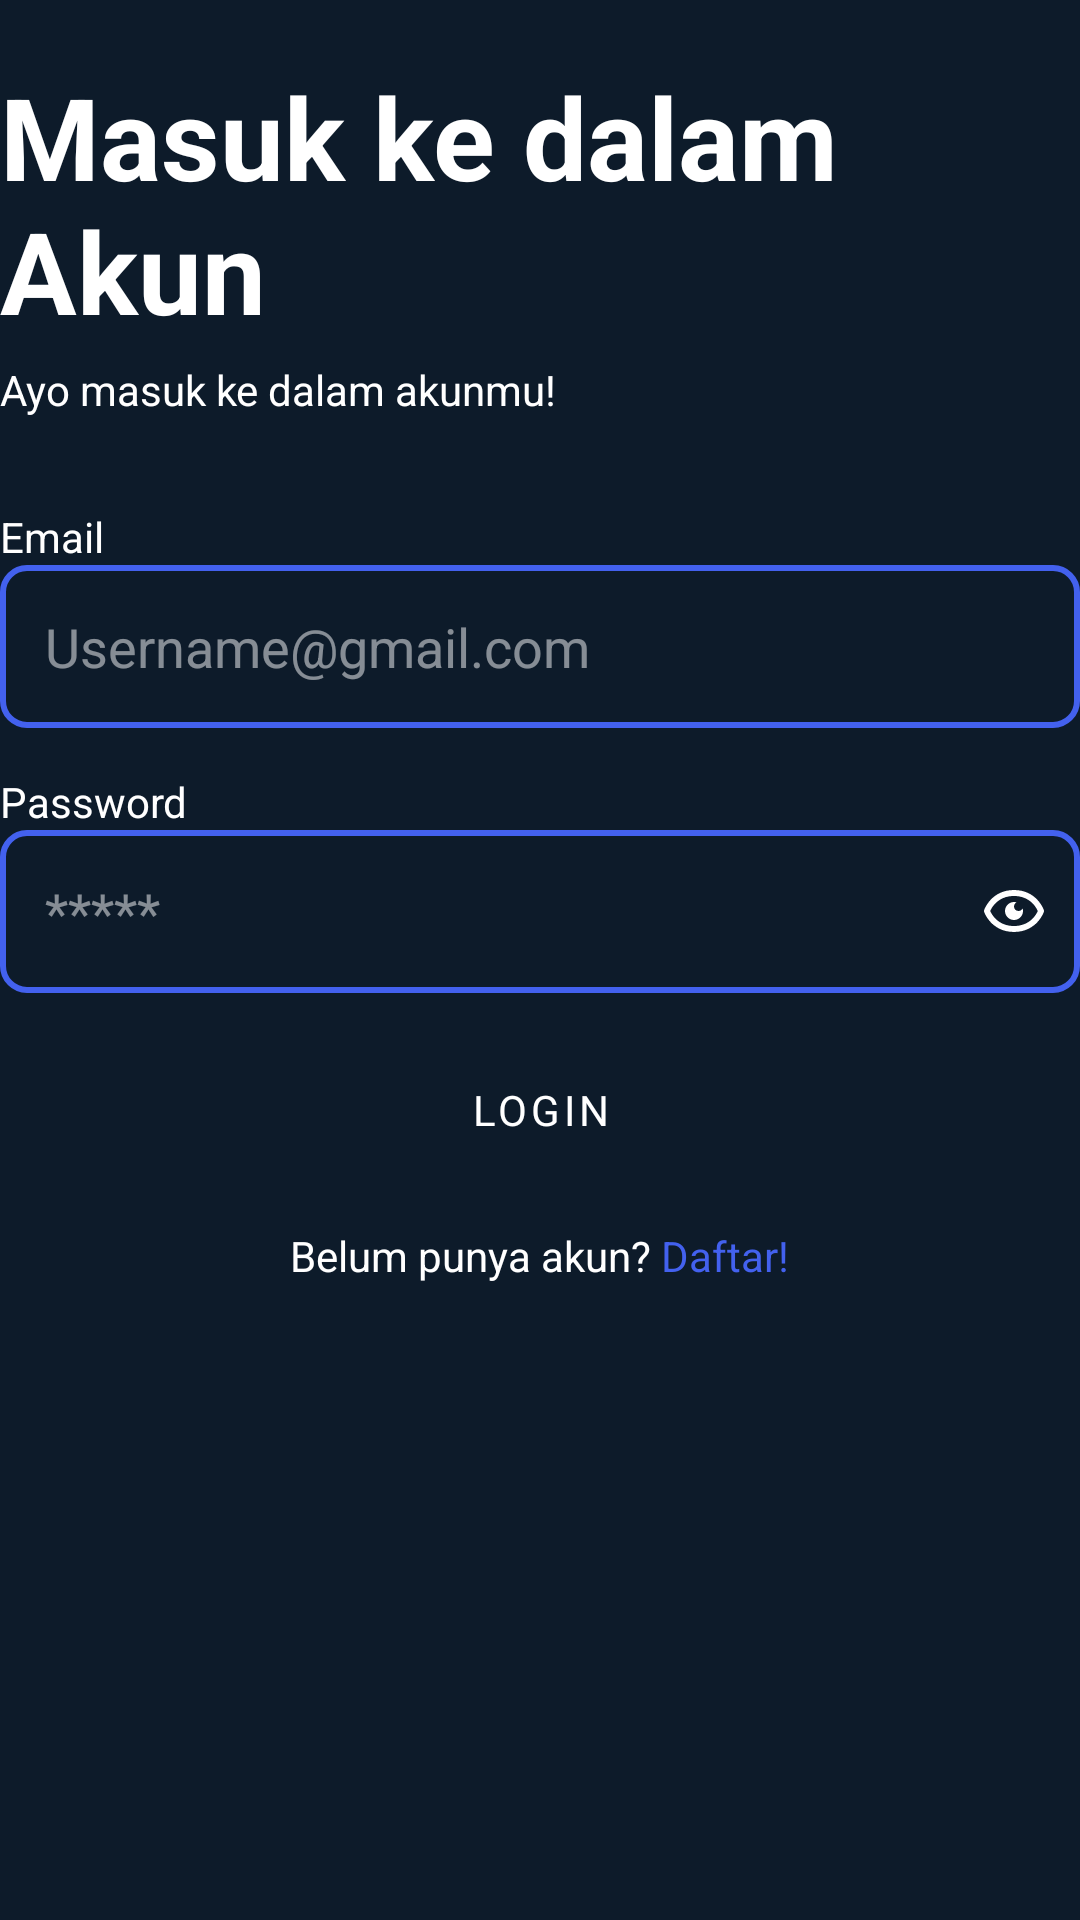

Here is an Android app screen rendered from its layout file. Give the layout XML and the strings, colors and styles it references.
<!-- AndroidManifest.xml: application theme Theme.ManChingu -->
<!-- res/layout/activity_login.xml -->
<?xml version="1.0" encoding="utf-8"?>
<LinearLayout xmlns:android="http://schemas.android.com/apk/res/android"
    xmlns:app="http://schemas.android.com/apk/res-auto"
    xmlns:tools="http://schemas.android.com/tools"
    android:id="@+id/main"
    android:layout_width="match_parent"
    android:layout_height="match_parent"
    tools:context=".activities.LoginActivity"
    android:layout_marginHorizontal="24dp"
    android:orientation="vertical">
    <LinearLayout
        android:layout_width="match_parent"
        android:layout_height="wrap_content"
        android:orientation="vertical"
        android:layout_marginTop="20dp">

        <TextView
            android:layout_width="match_parent"
            android:layout_height="wrap_content"
            android:text="Masuk ke dalam Akun"
            android:textSize="38dp"
            android:textStyle="bold" />
        <TextView
            android:layout_width="match_parent"
            android:layout_height="wrap_content"
            android:layout_marginTop="5dp"
            android:text="Ayo masuk ke dalam akunmu!"/>
    </LinearLayout>

    <LinearLayout
        android:layout_width="match_parent"
        android:layout_height="wrap_content"
        android:layout_marginTop="30dp"
        android:orientation="vertical">
        <TextView
            android:layout_width="wrap_content"
            android:layout_height="wrap_content"
            android:text="Email"/>
            <EditText
                android:id="@+id/email"
                android:layout_width="match_parent"
                android:layout_height="wrap_content"
                android:layout_marginBottom="15dp"
                android:gravity="center_vertical"
                android:padding="15dp"
                android:background="@drawable/rounded"
                android:inputType="textEmailAddress"
                android:hint="Username@gmail.com"
                android:textColor="@color/white"/>

        <TextView
            android:layout_width="wrap_content"
            android:layout_height="wrap_content"
            android:text="Password"/>
        <LinearLayout
            android:layout_width="match_parent"
            android:layout_height="wrap_content"
            android:orientation="horizontal"
            android:background="@drawable/rounded"
            android:gravity="center_vertical">
            <EditText
                android:id="@+id/password"
                android:layout_width="0dp"
                android:layout_height="wrap_content"
                android:layout_weight="1"
                android:padding="15dp"
                android:gravity="center_vertical"
                android:background="@null"
                android:inputType="textPassword"
                android:hint="*****"
                android:textColor="@color/white"/>
            <ImageView
                android:id="@+id/pass_is_shown"
                android:layout_width="wrap_content"
                android:layout_height="wrap_content"
                android:layout_gravity="center"
                android:src="@drawable/eye_alt"
                android:layout_marginHorizontal="10dp"/>
        </LinearLayout>
    </LinearLayout>

    <FrameLayout
        android:layout_width="match_parent"
        android:layout_height="wrap_content">
        <Button
            style="@style/Button"
            android:id="@+id/submit_btn"
            android:layout_width="match_parent"
            android:layout_height="wrap_content"
            android:layout_marginVertical="15dp"
            android:text="Login"/>
        <ProgressBar
            android:id="@+id/progressBar"
            style="?android:attr/progressBarStyleLarge"
            android:layout_width="25dp"
            android:layout_height="25dp"
            android:visibility="gone"
            android:layout_gravity="center"
            android:indeterminateTint="@color/white"
            android:layout_marginLeft="50dp"/>
    </FrameLayout>


    <LinearLayout
        android:layout_width="match_parent"
        android:layout_height="wrap_content"
        android:orientation="horizontal"
        android:gravity="center">
        <TextView
            android:layout_width="wrap_content"
            android:layout_height="wrap_content"
            android:text="Belum punya akun?"
            android:padding="0dp"/>
        <TextView
            android:id="@+id/register_btn"
            android:layout_width="wrap_content"
            android:layout_height="wrap_content"
            android:textColor="@color/light_blue"
            android:text=" Daftar!"/>
    </LinearLayout>

</LinearLayout>
<!-- resources referenced by this layout -->
<resources>
  <color name="light_blue">#4361EE</color>
  <color name="white">#FFFFFFFF</color>
  <!-- drawable eye_alt (drawable) -->
  <vector xmlns:android="http://schemas.android.com/apk/res/android"
      android:width="24dp"
      android:height="24dp"
      android:viewportWidth="24"
      android:viewportHeight="24">
    <path
        android:pathData="M12,5c-7.63,0 -9.93,6.62 -9.95,6.68 -0.07,0.21 -0.07,0.43 0,0.63 0.02,0.07 2.32,6.68 9.95,6.68s9.93,-6.62 9.95,-6.68c0.07,-0.21 0.07,-0.43 0,-0.63C21.93,11.61 19.63,5 12,5m0,12c-5.35,0 -7.42,-3.84 -7.93,-5 0.5,-1.16 2.58,-5 7.93,-5s7.42,3.85 7.93,5c-0.5,1.16 -2.58,5 -7.93,5"
        android:fillColor="#ffffff"/>
    <path
        android:pathData="M13.5,12c-0.83,0 -1.5,-0.67 -1.5,-1.5 0,-0.6 0.36,-1.12 0.87,-1.35 -0.28,-0.09 -0.56,-0.15 -0.87,-0.15 -1.64,0 -3,1.36 -3,3s1.36,3 3,3 3,-1.36 3,-3c0,-0.3 -0.06,-0.59 -0.15,-0.87 -0.24,0.51 -0.75,0.87 -1.35,0.87"
        android:fillColor="#ffffff"/>
  </vector>
  <!-- drawable rounded (drawable) -->
  <?xml version="1.0" encoding="utf-8"?>
  <shape xmlns:android="http://schemas.android.com/apk/res/android"
      android:shape="rectangle">
  
      <corners android:radius="8dp"/> 
      <stroke
          android:width="2dp"
          android:color="@color/light_blue"/> 
  </shape>
  <style name="Button" parent="Widget.MaterialComponents.Button">
          <item name="cornerRadius">16dp</item>
          <item name="backgroundTint">@color/backgroundBtn</item>
          <item name="android:textColor">@color/white</item>
      </style>
  <style name="Theme.ManChingu" parent="Base.Theme.ManChingu" />
  <color name="backgroundBtn">#4361EE</color>
  <style name="Base.Theme.ManChingu" parent="Theme.Material3.DayNight.NoActionBar">
          
          
          <item name="android:windowBackground">@color/background</item>
          <item name="android:textColor">@color/white</item>
          <item name="android:textColorHint">#80FFFFFF</item>
          <item name="android:windowIsTranslucent">true</item>
          <item name="fontFamily">@font/poppins_medium</item>
      </style>
  <color name="background">#0D1B2A</color>
</resources>
